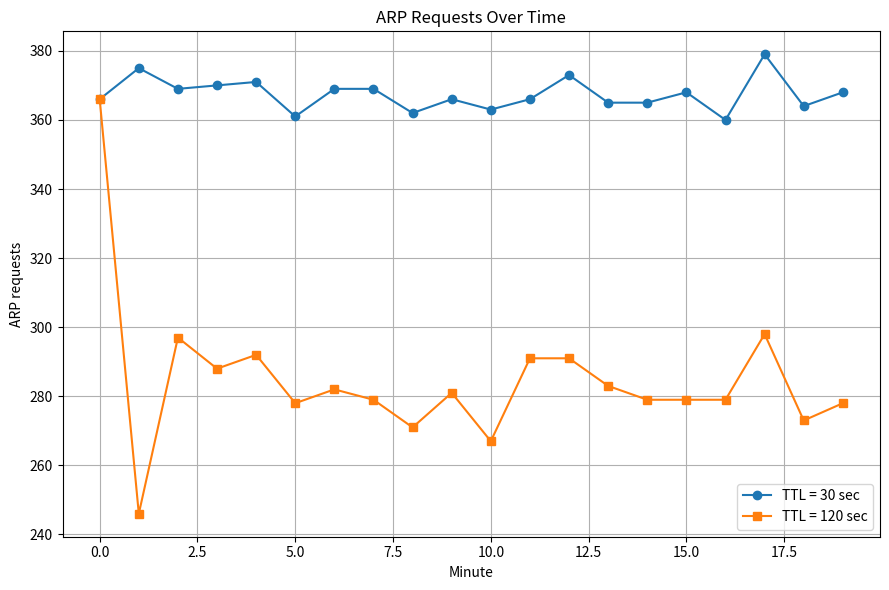
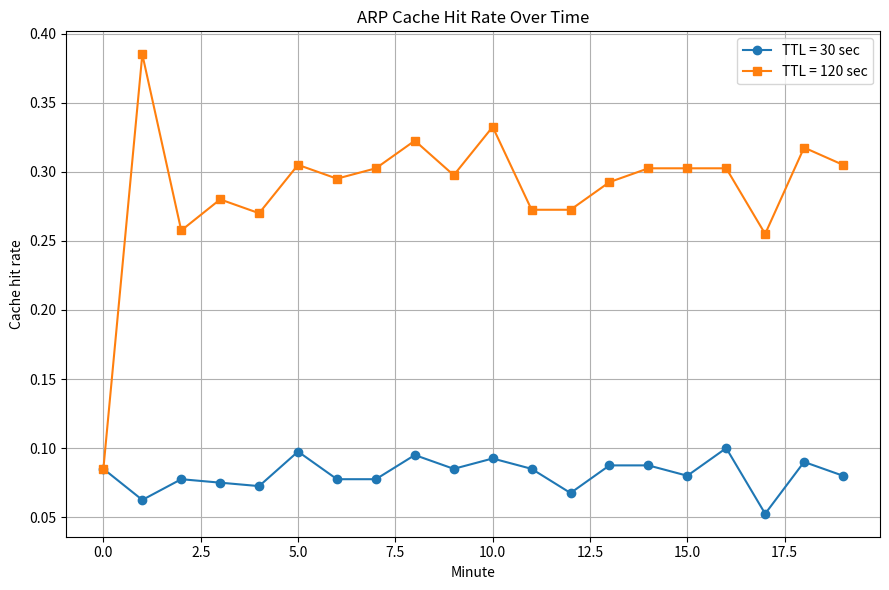

Source code (Python) for these figures, in order:
import os
import random
import numpy as np
import matplotlib.pyplot as plt

os.makedirs("outputs", exist_ok=True)

num_hosts = 50
contacts_per_host = 8

initial_requests = num_hosts * contacts_per_host
initial_broadcast_receptions = initial_requests * (num_hosts - 1)
initial_replies = initial_requests

print(f"Initial ARP requests: {initial_requests}")
print(f"Initial broadcast receptions: {initial_broadcast_receptions}")
print(f"Initial ARP replies: {initial_replies}")

def simulate_arp(num_hosts, contacts_per_host, minutes, ttl_seconds, seed=42):
    rng = random.Random(seed)
    ttl_minutes = ttl_seconds / 60

    hosts = list(range(num_hosts))
    cache = {h: {} for h in hosts}

    requests_over_time = []
    broadcast_receptions_over_time = []
    cache_hit_rate_over_time = []

    for minute in range(minutes):
        requests = 0
        cache_hits = 0
        total_contacts = 0

        # Expire cache entries
        for h in hosts:
            expired = [
                dest for dest, expiry in cache[h].items()
                if expiry <= minute
            ]
            for dest in expired:
                del cache[h][dest]

        # Generate traffic
        for h in hosts:
            destinations = rng.sample([x for x in hosts if x != h], contacts_per_host)

            for dest in destinations:
                total_contacts += 1

                if dest in cache[h]:
                    cache_hits += 1
                else:
                    requests += 1
                    cache[h][dest] = minute + ttl_minutes

                    # Destination learns source from request
                    cache[dest][h] = minute + ttl_minutes

        requests_over_time.append(requests)
        broadcast_receptions_over_time.append(requests * (num_hosts - 1))
        cache_hit_rate_over_time.append(cache_hits / total_contacts)

    return requests_over_time, broadcast_receptions_over_time, cache_hit_rate_over_time

minutes = 20
short_req, short_bcast, short_hit = simulate_arp(num_hosts, contacts_per_host, minutes, 30)
long_req, long_bcast, long_hit = simulate_arp(num_hosts, contacts_per_host, minutes, 120)

plt.figure(figsize=(9, 6))
plt.plot(short_req, marker="o", label="TTL = 30 sec")
plt.plot(long_req, marker="s", label="TTL = 120 sec")
plt.xlabel("Minute")
plt.ylabel("ARP requests")
plt.title("ARP Requests Over Time")
plt.grid(True)
plt.legend()
plt.tight_layout()
plt.savefig("outputs/arp_requests_over_time.png", dpi=200)
plt.show()

plt.figure(figsize=(9, 6))
plt.plot(short_hit, marker="o", label="TTL = 30 sec")
plt.plot(long_hit, marker="s", label="TTL = 120 sec")
plt.xlabel("Minute")
plt.ylabel("Cache hit rate")
plt.title("ARP Cache Hit Rate Over Time")
plt.grid(True)
plt.legend()
plt.tight_layout()
plt.savefig("outputs/arp_cache_hit_rate.png", dpi=200)
plt.show()

print(f"Total ARP requests, TTL=30 sec: {sum(short_req)}")
print(f"Total ARP requests, TTL=120 sec: {sum(long_req)}")
print(f"Broadcast reduction: {(1 - sum(long_req)/sum(short_req))*100:.2f}%")
